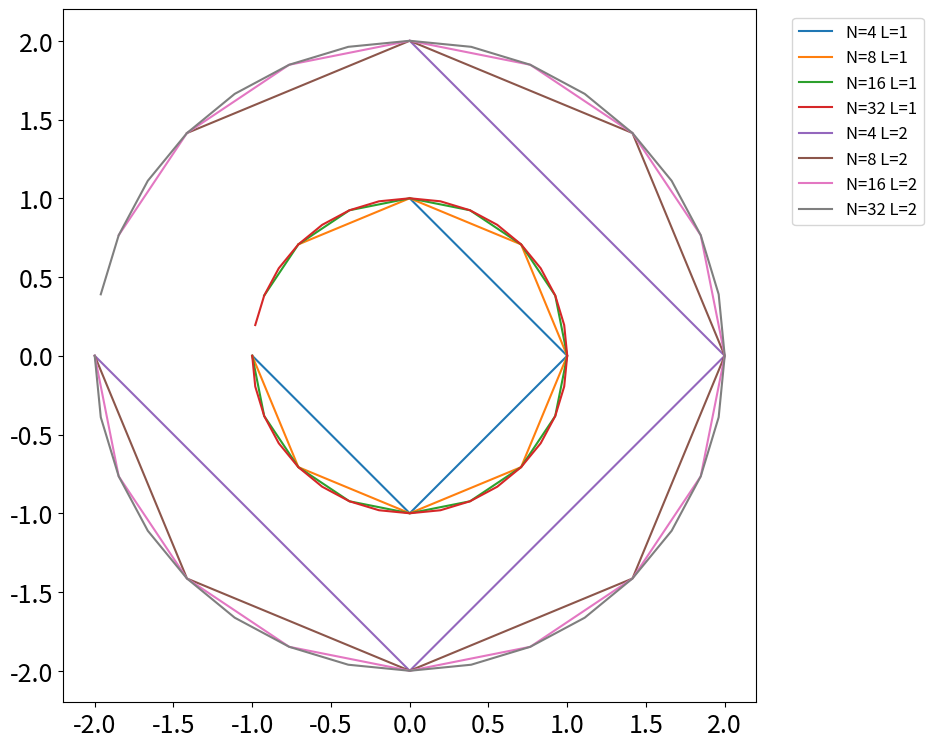
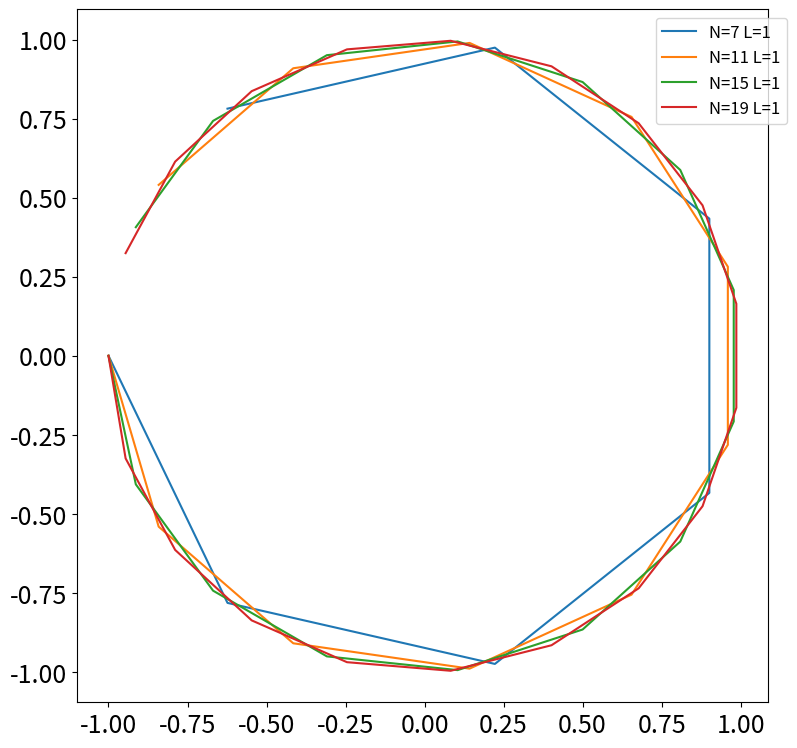
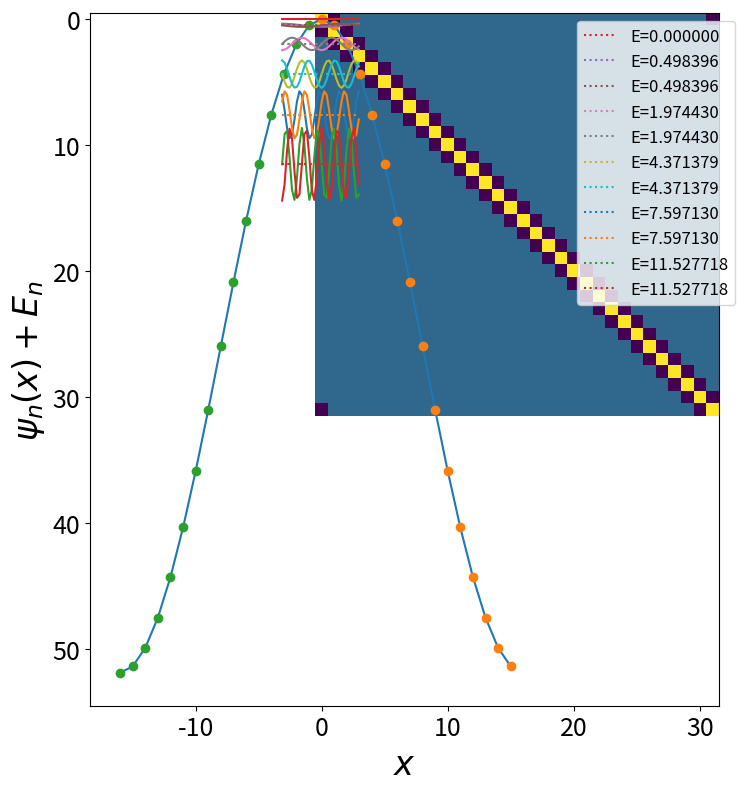
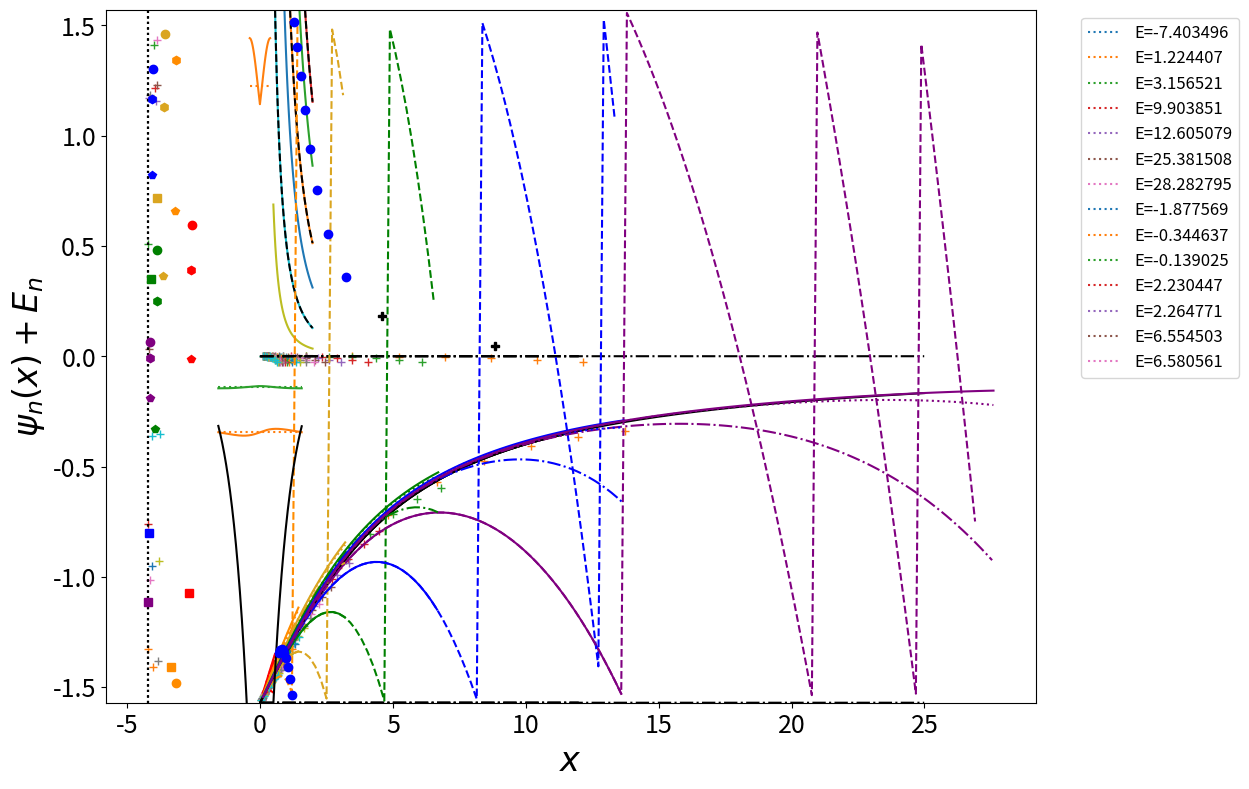

Reproduce these figures in Python, in order.
import numpy as np
import matplotlib as mpl
import matplotlib.pyplot as plt

# We want large, visible figures:
plt.rcParams['figure.figsize'] = (12,9)
plt.rcParams['axes.labelsize'] = 24
plt.rcParams['xtick.labelsize'] = 18
plt.rcParams['ytick.labelsize'] = 18
plt.rcParams['legend.fontsize'] = 'large'

# Frustratingly, these magic incantations only work if 
# not in the same cell as the import statement.

def solve(hermitian_matrix):
    eigenvalues, eigenvectors = np.linalg.eigh(hermitian_matrix)
    return eigenvalues, eigenvectors.T

def uniform_discretization(N, L):
    return np.pi * L * np.arange(-1,1,2/N), 2 * np.pi * L / N

def spacing_and_count(a,N):
    return a*np.arange(-N//2, (N+1)//2, 1), a*N/(2*np.pi)

mesh_refinement = plt.figure()
axes = mesh_refinement.add_subplot(1,1,1)
axes.set_aspect('equal')

Ls = [1,2]
Ns = 2**np.arange(2,6)
for L in Ls:
    for N in Ns:
        ring, spacing = uniform_discretization(N,L)
        axes.plot(L*np.cos(ring/L), L*np.sin(ring/L), label="N=%i L=%i"%(N,L))

plt.legend(bbox_to_anchor=(1.04,1))
plt.show()

odd_n = plt.figure()
axes = odd_n.add_subplot(1,1,1)
axes.set_aspect('equal')


L=1
for N in 2*np.arange(3,10,2)+1:
    ring, spacing = uniform_discretization(N,L)
    axes.plot(L*np.cos(ring/L), L*np.sin(ring/L), label="N=%i L=%i"%(N,L))

plt.legend(bbox_to_anchor=(1.04,1))
plt.show()

def plot_spectrum(lattice, eigenvalues, eigenvectors, modes=None):
    
    vals = eigenvalues
    vecs = eigenvectors
    if modes is not None:
        vals = vals[0:modes]
        vecs = vecs[0:modes]

    for v,f in zip(vals,vecs):
        wavefunction, = plt.plot(lattice,abs(v)*(np.sign(v)+f), linestyle='-')
        plt.hlines(v,min(lattice),max(lattice), color = wavefunction.get_color(), linestyle = ":", label="E=%f"%v)
    
    plt.xlabel('$x$')
    plt.ylabel('$\psi_n(x)+E_n$')
    plt.legend(bbox_to_anchor=(1.04,1))

    return None

def T(mass):
    minus_one_over_twice_mass = -1./(2*mass)

    def curried(discretization):
        spatial_dimension=len(discretization)
        operator = np.zeros([spatial_dimension,spatial_dimension])


        # The below assumes a uniform discretization!
        dx = discretization[1] - discretization[0]
        one_over_dx_squared = 1/(dx**2)

        factor = one_over_dx_squared * minus_one_over_twice_mass

        for i in range(spatial_dimension):
            operator[i,i] = -2. * factor
        for i in range(1,spatial_dimension):
            operator[i,i-1] = +1. * factor
        for i in range(spatial_dimension-1):
            operator[i,i+1] = +1. * factor

        # Periodic boundary conditions:
        operator[0,-1] = +1. * factor
        operator[-1,0] = +1. * factor

        return operator
    return curried

L=1
N=32

lattice, spacing = uniform_discretization(N,L)
mass = 1

KE = T(mass)(lattice)

kinetic_operator = plt.figure()
axes = kinetic_operator.add_subplot(1,1,1)
axes.set_aspect('equal')

axes.imshow(KE)
plt.show()

momentum = np.arange(-N/2,N/2)/(L)
energy = (1-np.cos(spacing*momentum))/spacing**2
plt.plot(momentum,energy)

free_particle = solve(KE)

# Positive momentum modes:
plt.plot(free_particle[0][::2],"o")

# Negative momentum modes:
plt.plot(np.arange(-N/2,0),free_particle[0][-1::-2],"o")

plt.xlabel('n')
plt.ylabel('$KE_n$')

plt.show()

plot_spectrum(lattice, free_particle[0], free_particle[1], 11)

plt.show()

def V(potential):
    def curried(discretization):
        spatial_dimension=len(discretization)
        operator = np.zeros([spatial_dimension,spatial_dimension])

        for i in range(spatial_dimension):
            operator[i,i] = potential(discretization[i])

        return operator
    return curried

def dirac_delta(g, epsilon):
    def curried(x):
        if -epsilon/2 <= x <= +epsilon/2:
            return g / epsilon 
        else:
            return 0
    return curried

def hamiltonian(kinetic, potential):
    def curried(discretization):
        return kinetic(discretization) + potential(discretization)
    return curried

g = -1.2
mass = 10.32
spacing = 0.01

predicted_binding_energy = -g**2 * mass / 2;

# Let's programmatically make sure our lattice fits the bound state comfortably:
wavefunction_decay_scale = 1/np.sqrt(2*np.abs(predicted_binding_energy))
circumference = 3*wavefunction_decay_scale
sites = np.floor(circumference/spacing)

# The spacing isn't exactly what we asked for if it didn't evenly divide the circumference.
lattice, spacing=uniform_discretization(sites, circumference/(2*np.pi))

# Set up...
H=hamiltonian(T(mass), V(dirac_delta(g, spacing)))
# ... and solve!
eigenvalues, eigenfunctions = solve(H(lattice))

interacting_spectrum = plt.figure()
axis = interacting_spectrum.add_subplot(111)
plot_spectrum(lattice, eigenvalues, eigenfunctions, 7)
plt.show()

def dd_spectrum(mu, g, discretization, even_only=False, kinetic=None):
    # Uniform discretization:
    a = discretization[1] - discretization[0]
    
    if kinetic is None:
        kinetic = T(mu)
    H = hamiltonian(kinetic, V(dirac_delta(g, a)))
    
    eigenvalues, eigenfunctions = solve(H(discretization))
    
    if g == 0 or not even_only:
        return eigenvalues, eigenfunctions
    
    if g > 0:
        even_solutions = np.arange(0,eigenvalues.shape[0],2)
    if g < 0:
        even_solutions = np.append([0], np.arange(1,eigenvalues.shape[0],2))
    
    return eigenvalues[even_solutions], eigenfunctions[even_solutions]

mass = 1
g = -4.215
even_only = False
trust = 12;  # How many states to trust, for a given volume?
Ls = np.arange(0.5,2,0.025)

if not even_only:
    trust *= 2

# Allocate a place to store results:
eigenvalues = np.zeros([Ls.shape[0], trust])

# Solve a bunch of times:
for i in range(Ls.shape[0]):
    lattice, spacing = uniform_discretization(256, Ls[i])
    ev, ef = dd_spectrum(mass, g, lattice, even_only)
    eigenvalues[i] = ev[0:trust]

# Track the eigenenergies as they move with L
for evs in eigenvalues.T:
    plt.plot(Ls, evs)

# Track the noninteracting energy levels
for i in range(trust):
    plt.plot(Ls, i**2 / (2 * mass * Ls**2) , color='black', linestyle='--')

plt.ylim([min(-5,1.2*min(eigenvalues[:,0])),30])

plt.xlabel('$L$')
plt.ylabel('$E$')
plt.show()

def scattering_momentum(mu, E):
    return np.sign(E) * np.sqrt(np.abs(2*E*mu))

def cot(theta):
    return 1/np.tan(theta)

def arccot(x):
    return np.arctan(1/x)

def cot_delta(L, mu, E):
    return cot(np.pi * scattering_momentum(mu, E) * L)

mu = 2.3
g = -4.215

Ls = np.arange(0.25,5,0.25)
Nx = 256
trust = 16

for L in Ls:

    lattice, spacing = uniform_discretization(Nx, L)
    # g enters here, when we determine the spectrum.
    energies, wavefunctions = dd_spectrum(mu, g, lattice)
    
    # NOTE THE FOLLOWING DOES NOT DEPEND ON g!
    E = energies[:trust]
    q = scattering_momentum(mu, E)
    delta = arccot( cot_delta( L, mu, E ) )
    
    plt.plot(q/mu, delta, "+")

def plot_known_result(g, q_by_mu_max):
    # Plot the known, exact solution.    
    q_by_mu = np.arange(0.01,q_by_mu_max,0.01)
    plt.plot( q_by_mu, arccot(q_by_mu / g), color='black', linestyle='-')

    # Show some asymptotes.
    plt.plot( q_by_mu,        0+0*q_by_mu, color='black', linestyle='-.')
    plt.plot( q_by_mu, +np.pi/2+0*q_by_mu, color='black', linestyle='-.')
    plt.plot( q_by_mu, -np.pi/2+0*q_by_mu, color='black', linestyle='-.')
    if g < 0:
        plt.vlines(g , -np.pi/2, +np.pi/2, color='black', linestyle = ":")
    else:
        plt.ylim(-0.1*np.pi/2, 1.1*np.pi/2)

    plt.ylabel("$\delta$")
    plt.xlabel("$p/\mu$")

plot_known_result(g, 12)
plt.show()

L = 2.0
Nxs = [32, 64, 128, 256, 512, 1024]

color = {
    32:   'red',
    64:   'darkorange',
    128:  'goldenrod',
    256:  'green',
    512:  'blue',
    1024: 'purple',
}

plot_known_result(g, 12)

for Nx in Nxs:

    lattice, spacing = uniform_discretization(Nx, L)
    # g enters here, when we determine the spectrum.
    energies, wavefunctions = dd_spectrum(mu, g, lattice, kinetic=T(mu), even_only=True)

    # NOTE THE FOLLOWING DOES NOT DEPEND ON g!
    trust = Nx//16 # Trust one eighth of the states---one sixteenth of the even states.
    E = energies[:trust]
    q = scattering_momentum(mu, E)
    delta = arccot( cot_delta( L, mu, E ) )

    bound_delta = delta[ q < 0]
    bound_q = q[ q < 0]
    scattering_delta = delta[ q > 0 ]
    scattering_q = q[ q > 0 ]        
    plt.plot(bound_q/mu, bound_delta, color=color[Nx], marker="+" )
    plt.plot(scattering_q/mu, scattering_delta, color=color[Nx], linestyle='-')

plt.show()

def T_improved(mass, order):
    minus_one_over_twice_mass = -1./(2*mass)

    # A uniform discretization!
    # Weights lifted from Wikipedia:
    # https://en.wikipedia.org/wiki/Finite_difference_coefficient
    weights = {
        2: [                        1, -     2,   1                     ],
        4: [               -1/12, 4/3, -   5/2, 4/3, -1/12               ],
        6: [         1/90, -3/20, 3/2, - 49/18, 3/2, -3/20, 1/90         ],
        8: [-1/560, 8/315, - 1/5, 8/5, -205/72, 8/5, - 1/5, 8/315, -1/560],
    }
    terms = len(weights[order])
    farthest = int((terms-1)/2)
    weight = weights[order]
    
    def curried(discretization):
        spatial_dimension=len(discretization)
        operator = np.zeros([spatial_dimension,spatial_dimension])

        # The below assumes a uniform discretization!
        dx = discretization[1] - discretization[0]
        one_over_dx_squared = 1/(dx**2)

        factor = one_over_dx_squared * minus_one_over_twice_mass

        # This magic implements periodic boundary conditions!
        for offset in range(0, farthest+1):
            for i in range(0, spatial_dimension):
                operator[i-offset, i] = weight[farthest+offset] * factor
                operator[i, i-offset] = weight[farthest-offset] * factor
            
        return operator
    return curried

orders = [2,4,6,8]
linestyle = {
    2: '--',
    4: '-.',
    6: ':',
    8: '-',
}

marker = {
    2: 's',
    4: 'p',
    6: 'h',
    8: 'o'
}

plot_known_result(g, 25)

for order in orders:
    for Nx in Nxs:

        # g enters here, when we determine the spectrum.
        lattice, spacing = uniform_discretization(Nx, L)
        energies, wavefunctions = dd_spectrum(mu, g, lattice, kinetic=T_improved(mu, order), even_only=True)

        # NOTE THE FOLLOWING DOES NOT DEPEND ON g!
        trust = Nx//8 # Trust one quarter of the states---one eighth of the even states.
        E = energies[:trust]
        q = scattering_momentum(mu, E)
        delta = arccot( cot_delta( L, mu, E ) )
        
        bound_delta = delta[ q < 0]
        bound_q = q[ q < 0]
        scattering_delta = delta[ q > 0 ]
        scattering_q = q[ q > 0 ]        
        plt.plot(bound_q/mu, bound_delta, color=color[Nx], marker=marker[order] )
        plt.plot(scattering_q/mu, scattering_delta, color=color[Nx], linestyle=linestyle[order])

legend = [
    mpl.lines.Line2D([],[], color='black', marker=marker[order],
                     markersize=8, label='$O(h^%i)$ derivative' % order)
    for order in orders]
legend += [
    mpl.lines.Line2D([],[], color='black', marker=None,
                     linestyle = linestyle[order], label='$O(h^%i)$ derivative' % order) 
    for order in orders]

legend += [
    mpl.lines.Line2D([],[], color=color[Nx], marker=None, label='$N_x = %i$' % Nx )
    for Nx in Nxs
]
        
plt.legend(handles=legend, bbox_to_anchor=(1.04,1))
plt.show()

Ls = np.arange(1,9)

powers = [0,1,2]
legend = []

for power in powers:
    Nxs = 32* Ls**power
    c = color[32 * 4**power]
    legend += [mpl.lines.Line2D([],[], marker = 'o', color=c, label="$N_x \sim L^%i$" %power )]
    for L, Nx in zip(Ls,Nxs):
        lattice, spacing = uniform_discretization(Nx, L)
        energies, wavefunctions = dd_spectrum(mu, g, lattice)
        E = energies[0]
        plt.plot([L], [E], marker='o', color=c, linestyle=None)

plt.hlines(-g**2 * mu / 2, min(Ls), max(Ls), color = 'black', linestyle = ":")

plt.legend(handles=legend, bbox_to_anchor=(1.04,1))
plt.show()

def yukawa(g, m):
    def curried(x):
        return g * np.exp(-m*np.abs(x)) / m
    return curried

def spectrum(mu, potential, discretization, even_only=False, kinetic=None):
    # Uniform discretization:
    a = discretization[1] - discretization[0]
    
    if kinetic is None:
        kinetic = T(mu)
    H = hamiltonian(kinetic, V(potential))
    
    eigenvalues, eigenfunctions = solve(H(discretization))
    
    return eigenvalues, eigenfunctions


mu = 2.3
g = -5
m = 1.5

L = 0.5
Nx = 1024

lattice, spacing = uniform_discretization(Nx, L)
energies, wavefunctions = spectrum(mu, yukawa(g, m), lattice)


plot_spectrum(lattice, energies, wavefunctions, 7)
plt.plot(lattice, yukawa(g,m)(lattice), color='black')

plt.show()

mu = 2.3
g = +5.0
m = 1.5

Ls = np.arange(0.05,1.0,0.05)
Nx = 32
trust = 16

def indicator(L):
    if L < 1/(2*np.pi*m):
        return 'black', 'P'
    else :
        return 'blue', 'o'

for L in Ls:

    lattice, spacing = uniform_discretization(Nx, L)

    # Unknown physics enters here:
    energies, wavefunctions = spectrum(mu, yukawa(g, m), lattice)
    
    # NOTE THE FOLLOWING DOES NOT DEPEND ON g!
    E = energies[1:trust:2] # Pick even eigenstates
    q = scattering_momentum(mu, E)
    delta = arccot( cot_delta( L, mu, E ) )
    
    
    neg_delta = delta[ q < 0 ]
    neg_q = q[ q < 0]
    scattering_delta = delta[ q > 0 ][0]
    scattering_q = q[ q > 0 ][0]

    c, mark = indicator(L)
    plt.plot([neg_q/mu], [neg_delta], color=c, marker = mark)
    plt.plot([scattering_q/mu], [scattering_delta], color=c, marker = mark)

    
    
# plt.xlim([0,1.5])
plt.ylim([-np.pi/2,np.pi/2])
plt.show()

